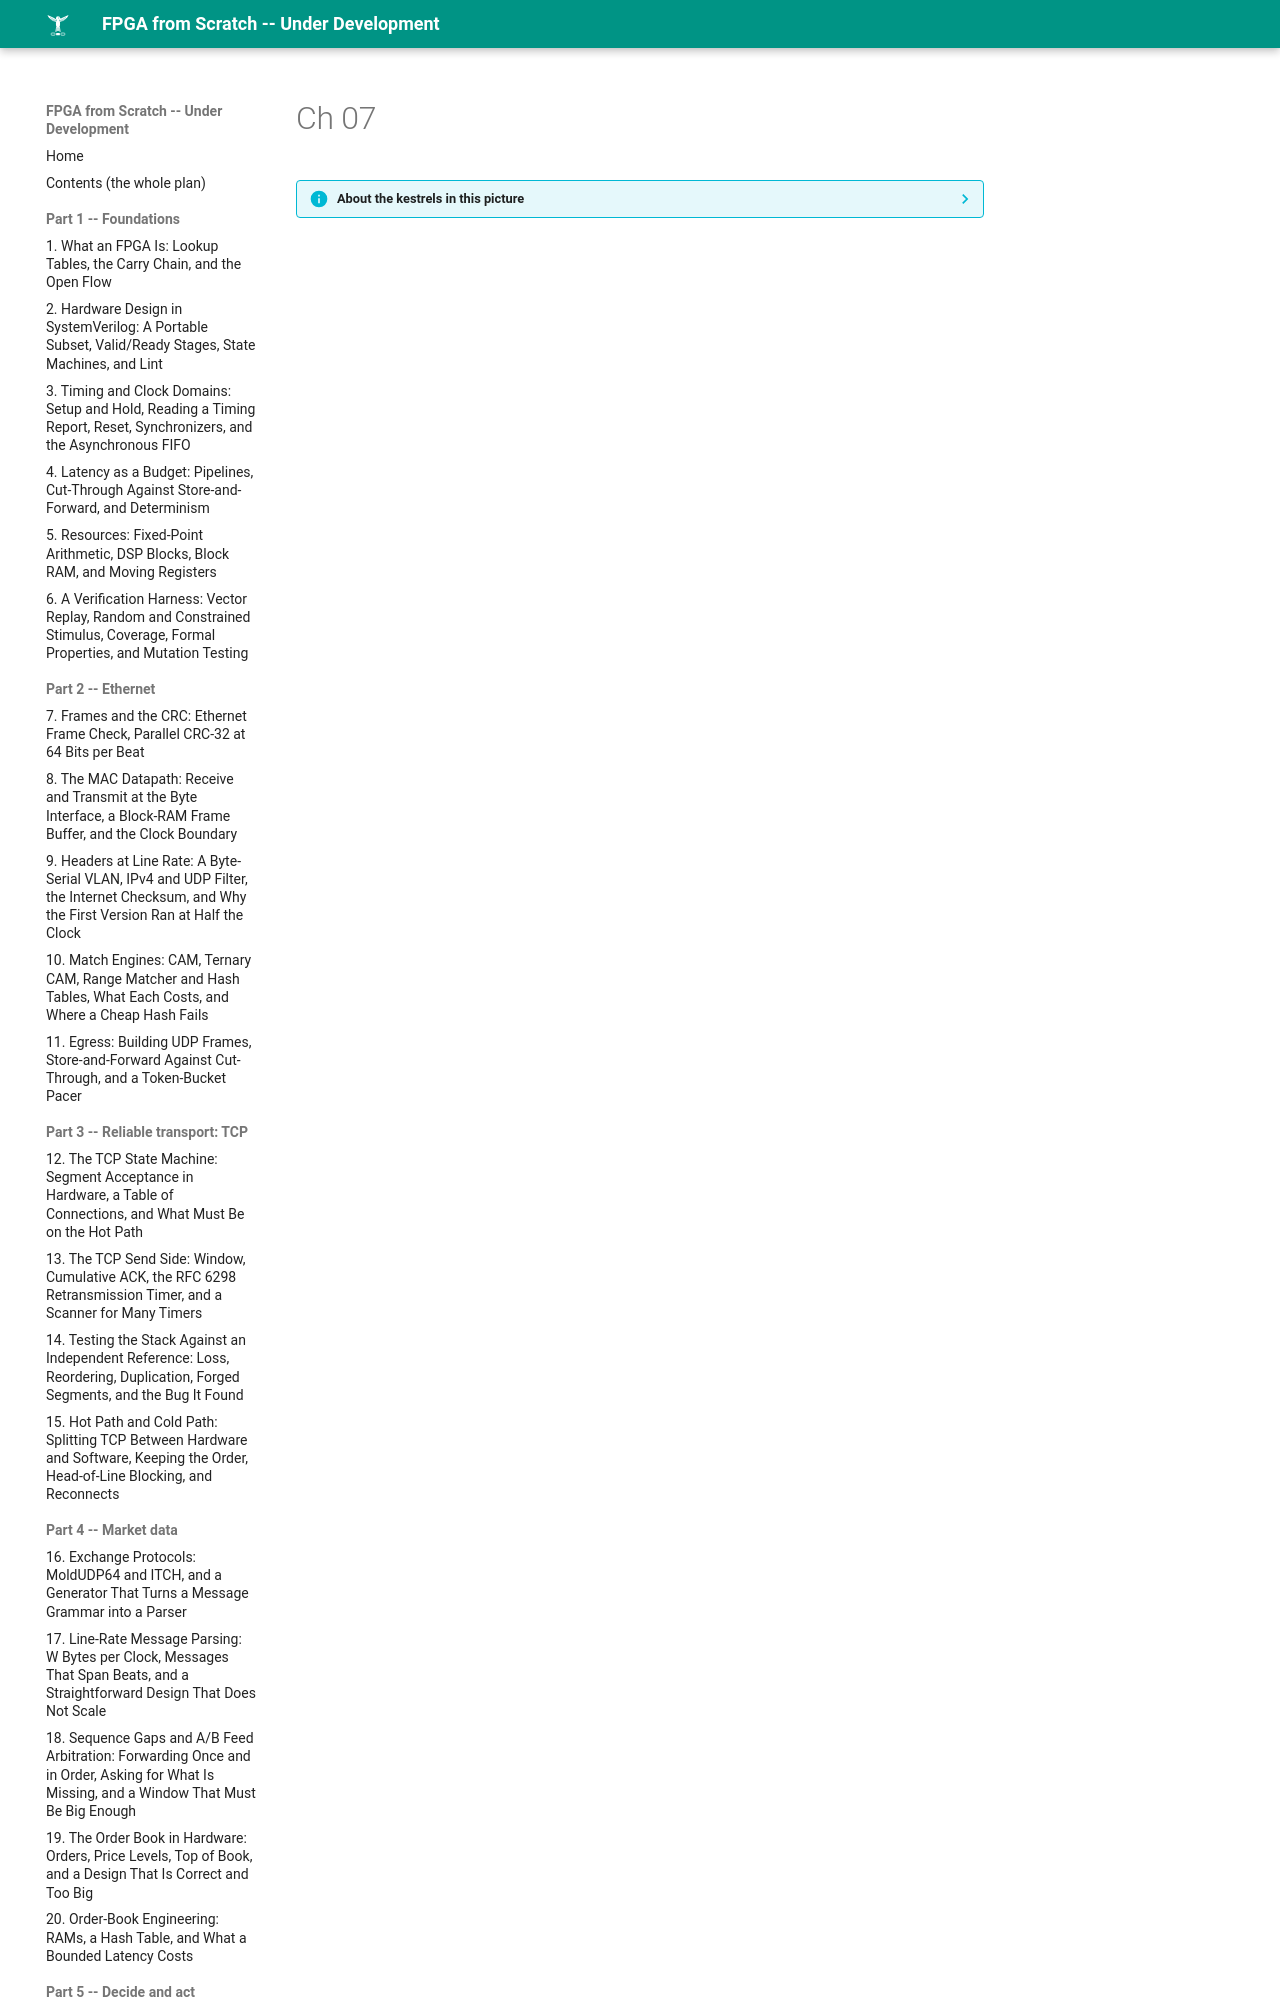

repository: MaximumBeings/fpga_from_scratch · page: assets/art/ch-07/index.html · generator: mkdocs

??? info "About the kestrels in this picture"
    - **Mauritius kestrel** (*Falco punctatus*) lives only on the island of Mauritius. By the mid-1970s only a handful of wild birds were known (the figure usually quoted is four); captive breeding and release programmes brought the population back to hundreds.
    - **American kestrel** (*Falco sparverius*) is the smallest falcon in North America and is found from Alaska to South America. The sexes differ in plumage: males ha
